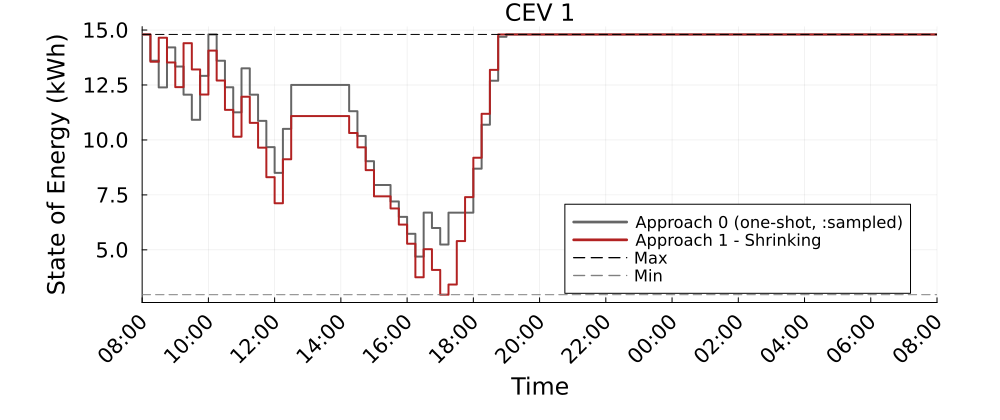

Values plotted in this chart, from the file beside it:
Time_Period, CEV_1_A0_kWh, CEV_1_A1S_kWh
1, 14.8, 14.8
2, 13.6, 13.56
3, 12.39, 14.65
4, 14.21, 13.53
5, 13.34, 12.4
6, 12.06, 14.4
7, 10.92, 13.21
8, 12.92, 12.06
9, 14.8, 14.06
10, 13.6, 12.7
11, 12.4, 11.37
12, 11.26, 10.15
13, 13.26, 11.97
14, 12.06, 10.78
15, 10.87, 9.648
16, 9.672, 8.307
17, 8.503, 7.121
18, 10.5, 9.121
19, 12.5, 11.09
20, 12.5, 11.09
21, 12.5, 11.09
22, 12.5, 11.09
23, 12.5, 11.09
24, 12.5, 11.09
25, 12.5, 11.09
26, 11.31, 10.32
27, 10.18, 9.663
28, 9.032, 8.627
29, 7.949, 7.435
30, 7.949, 7.435
31, 7.202, 6.884
32, 6.502, 6.15
33, 5.73, 5.279
34, 4.693, 3.752
35, 6.693, 5.029
36, 5.993, 4.087
37, 5.243, 2.96
38, 6.693, 3.423
39, 6.693, 5.399
40, 6.693, 7.399
41, 8.693, 9.19
42, 10.69, 11.19
43, 12.69, 13.19
44, 14.69, 14.8
45, 14.8, 14.8
46, 14.8, 14.8
47, 14.8, 14.8
48, 14.8, 14.8
49, 14.8, 14.8
50, 14.8, 14.8
51, 14.8, 14.8
52, 14.8, 14.8
53, 14.8, 14.8
54, 14.8, 14.8
55, 14.8, 14.8
56, 14.8, 14.8
57, 14.8, 14.8
58, 14.8, 14.8
59, 14.8, 14.8
60, 14.8, 14.8
... 37 more rows
